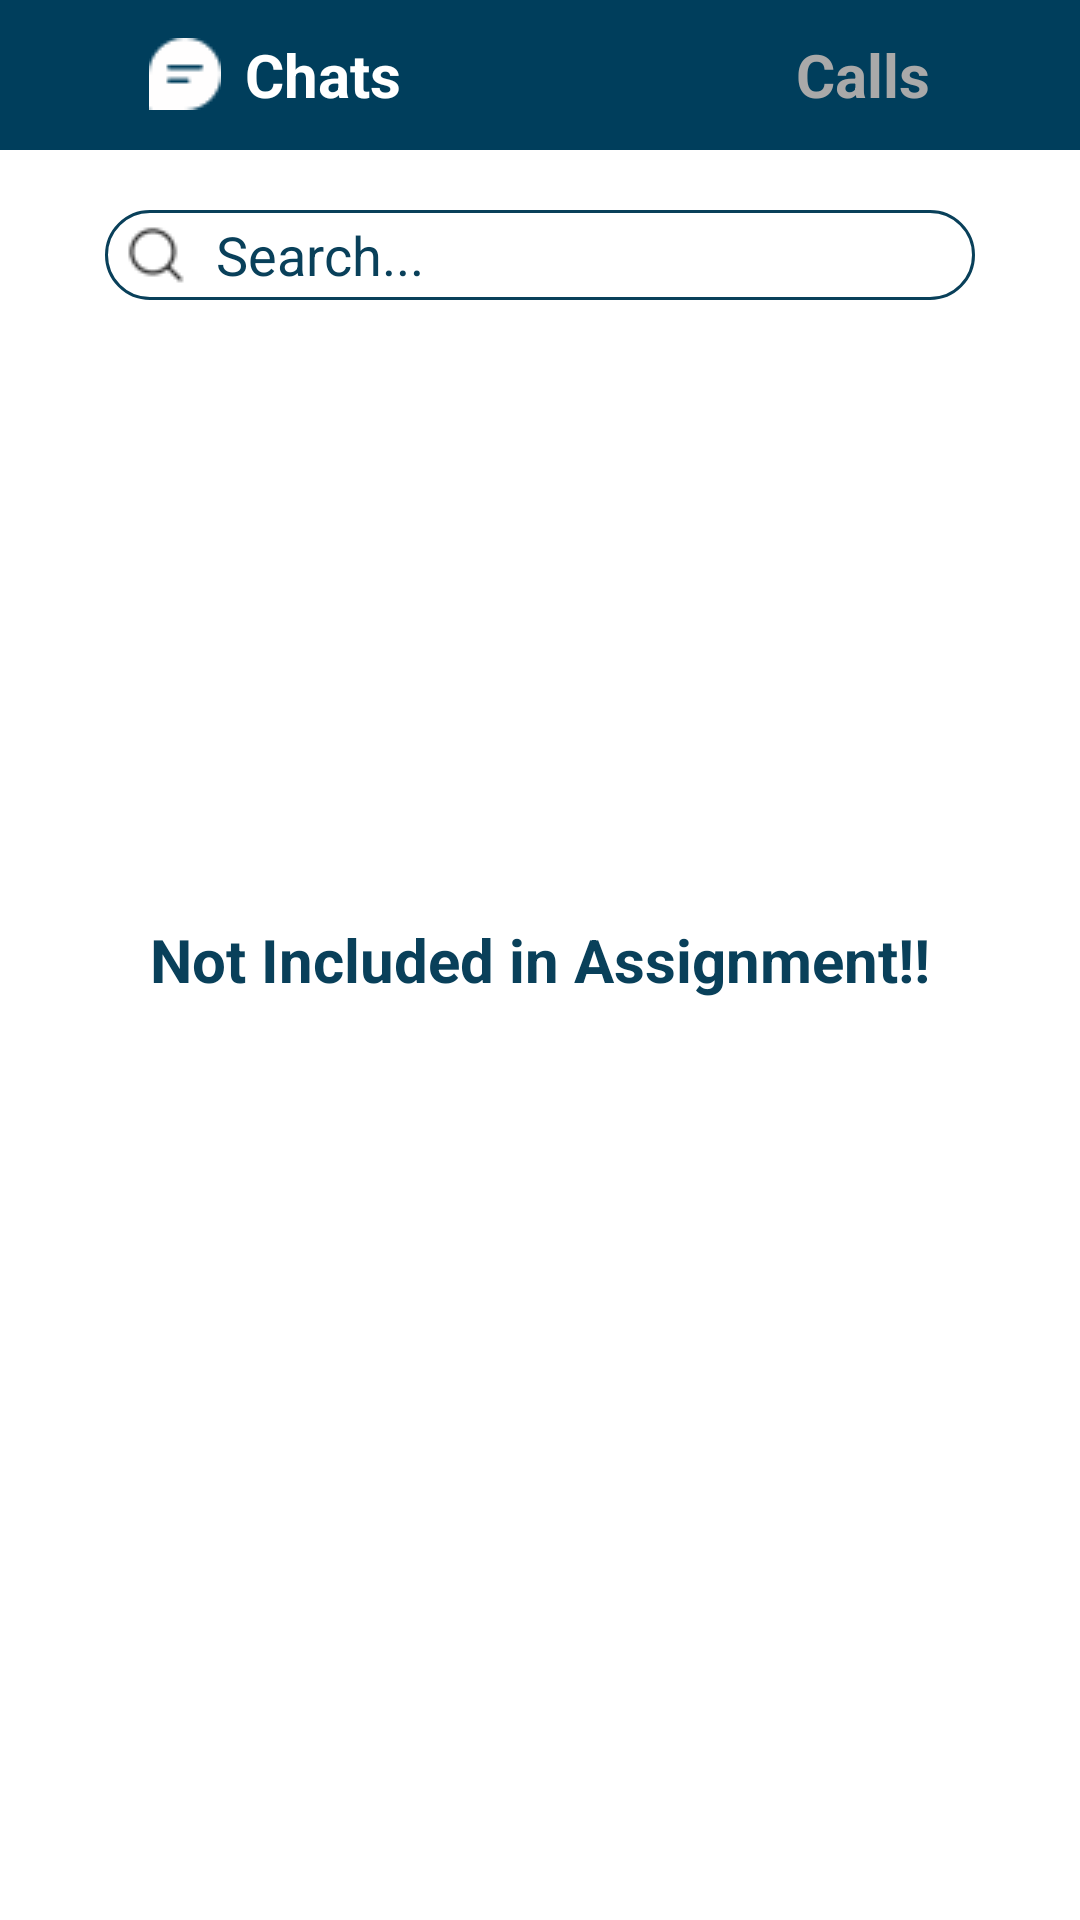

Write the Android layout XML for this screen, with the resource values it uses.
<!-- AndroidManifest.xml: application theme Theme.NetclanExplorercopy -->
<!-- res/layout/fragment_chat.xml -->
<?xml version="1.0" encoding="utf-8"?>
<androidx.constraintlayout.widget.ConstraintLayout xmlns:android="http://schemas.android.com/apk/res/android"
    xmlns:app="http://schemas.android.com/apk/res-auto"
    xmlns:tools="http://schemas.android.com/tools"
    android:layout_width="match_parent"
    android:layout_height="match_parent"
    android:background="@color/white"
    tools:context=".MainActivity">


    <LinearLayout
        android:id="@+id/layout0"
        android:layout_width="0dp"
        android:layout_height="50dp"
        android:background="@color/medium_bar"
        app:layout_constraintEnd_toEndOf="parent"
        app:layout_constraintStart_toStartOf="parent"
        app:layout_constraintTop_toTopOf="parent"
        android:orientation="horizontal"
        android:weightSum="2">

    <LinearLayout
        android:id="@+id/layout1"
        android:layout_width="wrap_content"
        android:layout_height="wrap_content"
        app:layout_constraintEnd_toEndOf="parent"
        app:layout_constraintStart_toStartOf="parent"
        app:layout_constraintTop_toTopOf="parent"
        android:orientation="horizontal"
        android:layout_weight="1"
        android:gravity="center"
        android:layout_gravity="center">

        <ImageView
            android:layout_width="wrap_content"
            android:layout_height="wrap_content"
            android:src="@drawable/chat"
            android:layout_gravity="center_vertical"
            android:layout_marginEnd="8dp" />

        <TextView
            android:layout_width="wrap_content"
            android:layout_height="wrap_content"
            android:text="@string/chats"
            android:textColor="@color/white"
            android:textSize="20sp"
            android:textStyle="bold" />
    </LinearLayout>

        <LinearLayout
            android:layout_width="wrap_content"
            android:layout_height="wrap_content"
            android:orientation="horizontal"
            app:layout_constraintEnd_toEndOf="parent"
            app:layout_constraintStart_toStartOf="@id/layout1"
            app:layout_constraintTop_toTopOf="parent"
            android:layout_weight="1"
            android:gravity="center"
            android:layout_gravity="center"
            >

            <ImageView
                android:layout_width="24dp"
                android:layout_height="24dp"
                android:src="@drawable/call"
                android:layout_gravity="center_vertical"
                android:layout_marginEnd="8dp"
                app:tint="@color/white"/>

            <TextView
                android:layout_width="wrap_content"
                android:layout_height="wrap_content"
                android:text="@string/calls"
                android:textColor="@color/tab_unselected_text_color"
                android:textSize="20sp"
                android:textStyle="bold" />

        </LinearLayout>

    </LinearLayout>

    <androidx.constraintlayout.widget.ConstraintLayout
        android:id="@+id/search_bar_layout"
        android:layout_width="0dp"
        android:layout_height="wrap_content"
        app:layout_constraintTop_toBottomOf="@id/layout0"
        app:layout_constraintStart_toStartOf="parent"
        app:layout_constraintEnd_toEndOf="parent"
        android:paddingVertical="20dp"
        android:paddingHorizontal="35dp">

        <EditText
            android:id="@+id/search_bar"
            android:layout_width="match_parent"
            android:layout_height="30dp"
            android:background="@drawable/search_bar_bg"
            android:drawableStart="@drawable/search_icon_resized"
            android:drawablePadding="8dp"
            android:tint="@color/text"
            android:hint="@string/search_bar_text"
            android:textColorHint="@color/text"
            android:paddingStart="5dp"
            android:paddingEnd="25dp"
            app:layout_constraintBottom_toBottomOf="parent"
            app:layout_constraintHorizontal_bias="0.27"
            app:layout_constraintStart_toStartOf="parent"
            app:layout_constraintTop_toTopOf="parent" />

    </androidx.constraintlayout.widget.ConstraintLayout>


    <TextView
        android:id="@+id/chat_text"
        android:layout_width="match_parent"
        android:layout_height="match_parent"
        android:text="@string/chat_text"
        android:gravity="center"
        android:textStyle="bold"
        android:textColor="@color/text"
        android:textSize="20sp"
        app:layout_constraintTop_toBottomOf="@+id/layout0"
        app:layout_constraintStart_toStartOf="parent"
        app:layout_constraintEnd_toEndOf="parent"/>


</androidx.constraintlayout.widget.ConstraintLayout>
<!-- resources referenced by this layout -->
<resources>
  <color name="medium_bar">#003E5C</color>
  <color name="tab_unselected_text_color">#A9A9A9</color>
  <color name="text">#09405A</color>
  <color name="white">#FFFFFFFF</color>
  <!-- drawable chat: png bitmap (drawable, 491 bytes) -->
  <!-- drawable search_bar_bg (drawable) -->
  <shape xmlns:android="http://schemas.android.com/apk/res/android"
      android:shape="rectangle">
      <solid android:color="#FFFFFF" />
      <stroke
          android:width="1dp"
          android:color="@color/text" />
      <corners android:radius="15dp" />
  </shape>
  <!-- drawable search_icon_resized: png bitmap (drawable, 332 bytes) -->
  <string name="calls">Calls</string>
  <string name="chat_text">Not Included in Assignment!!</string>
  <string name="chats">Chats</string>
  <string name="search_bar_text">Search...</string>
  <style name="Theme.NetclanExplorercopy" parent="Base.Theme.NetclanExplorercopy" />
  <style name="Base.Theme.NetclanExplorercopy" parent="Theme.Material3.DayNight.NoActionBar">
          
          
      </style>
</resources>
